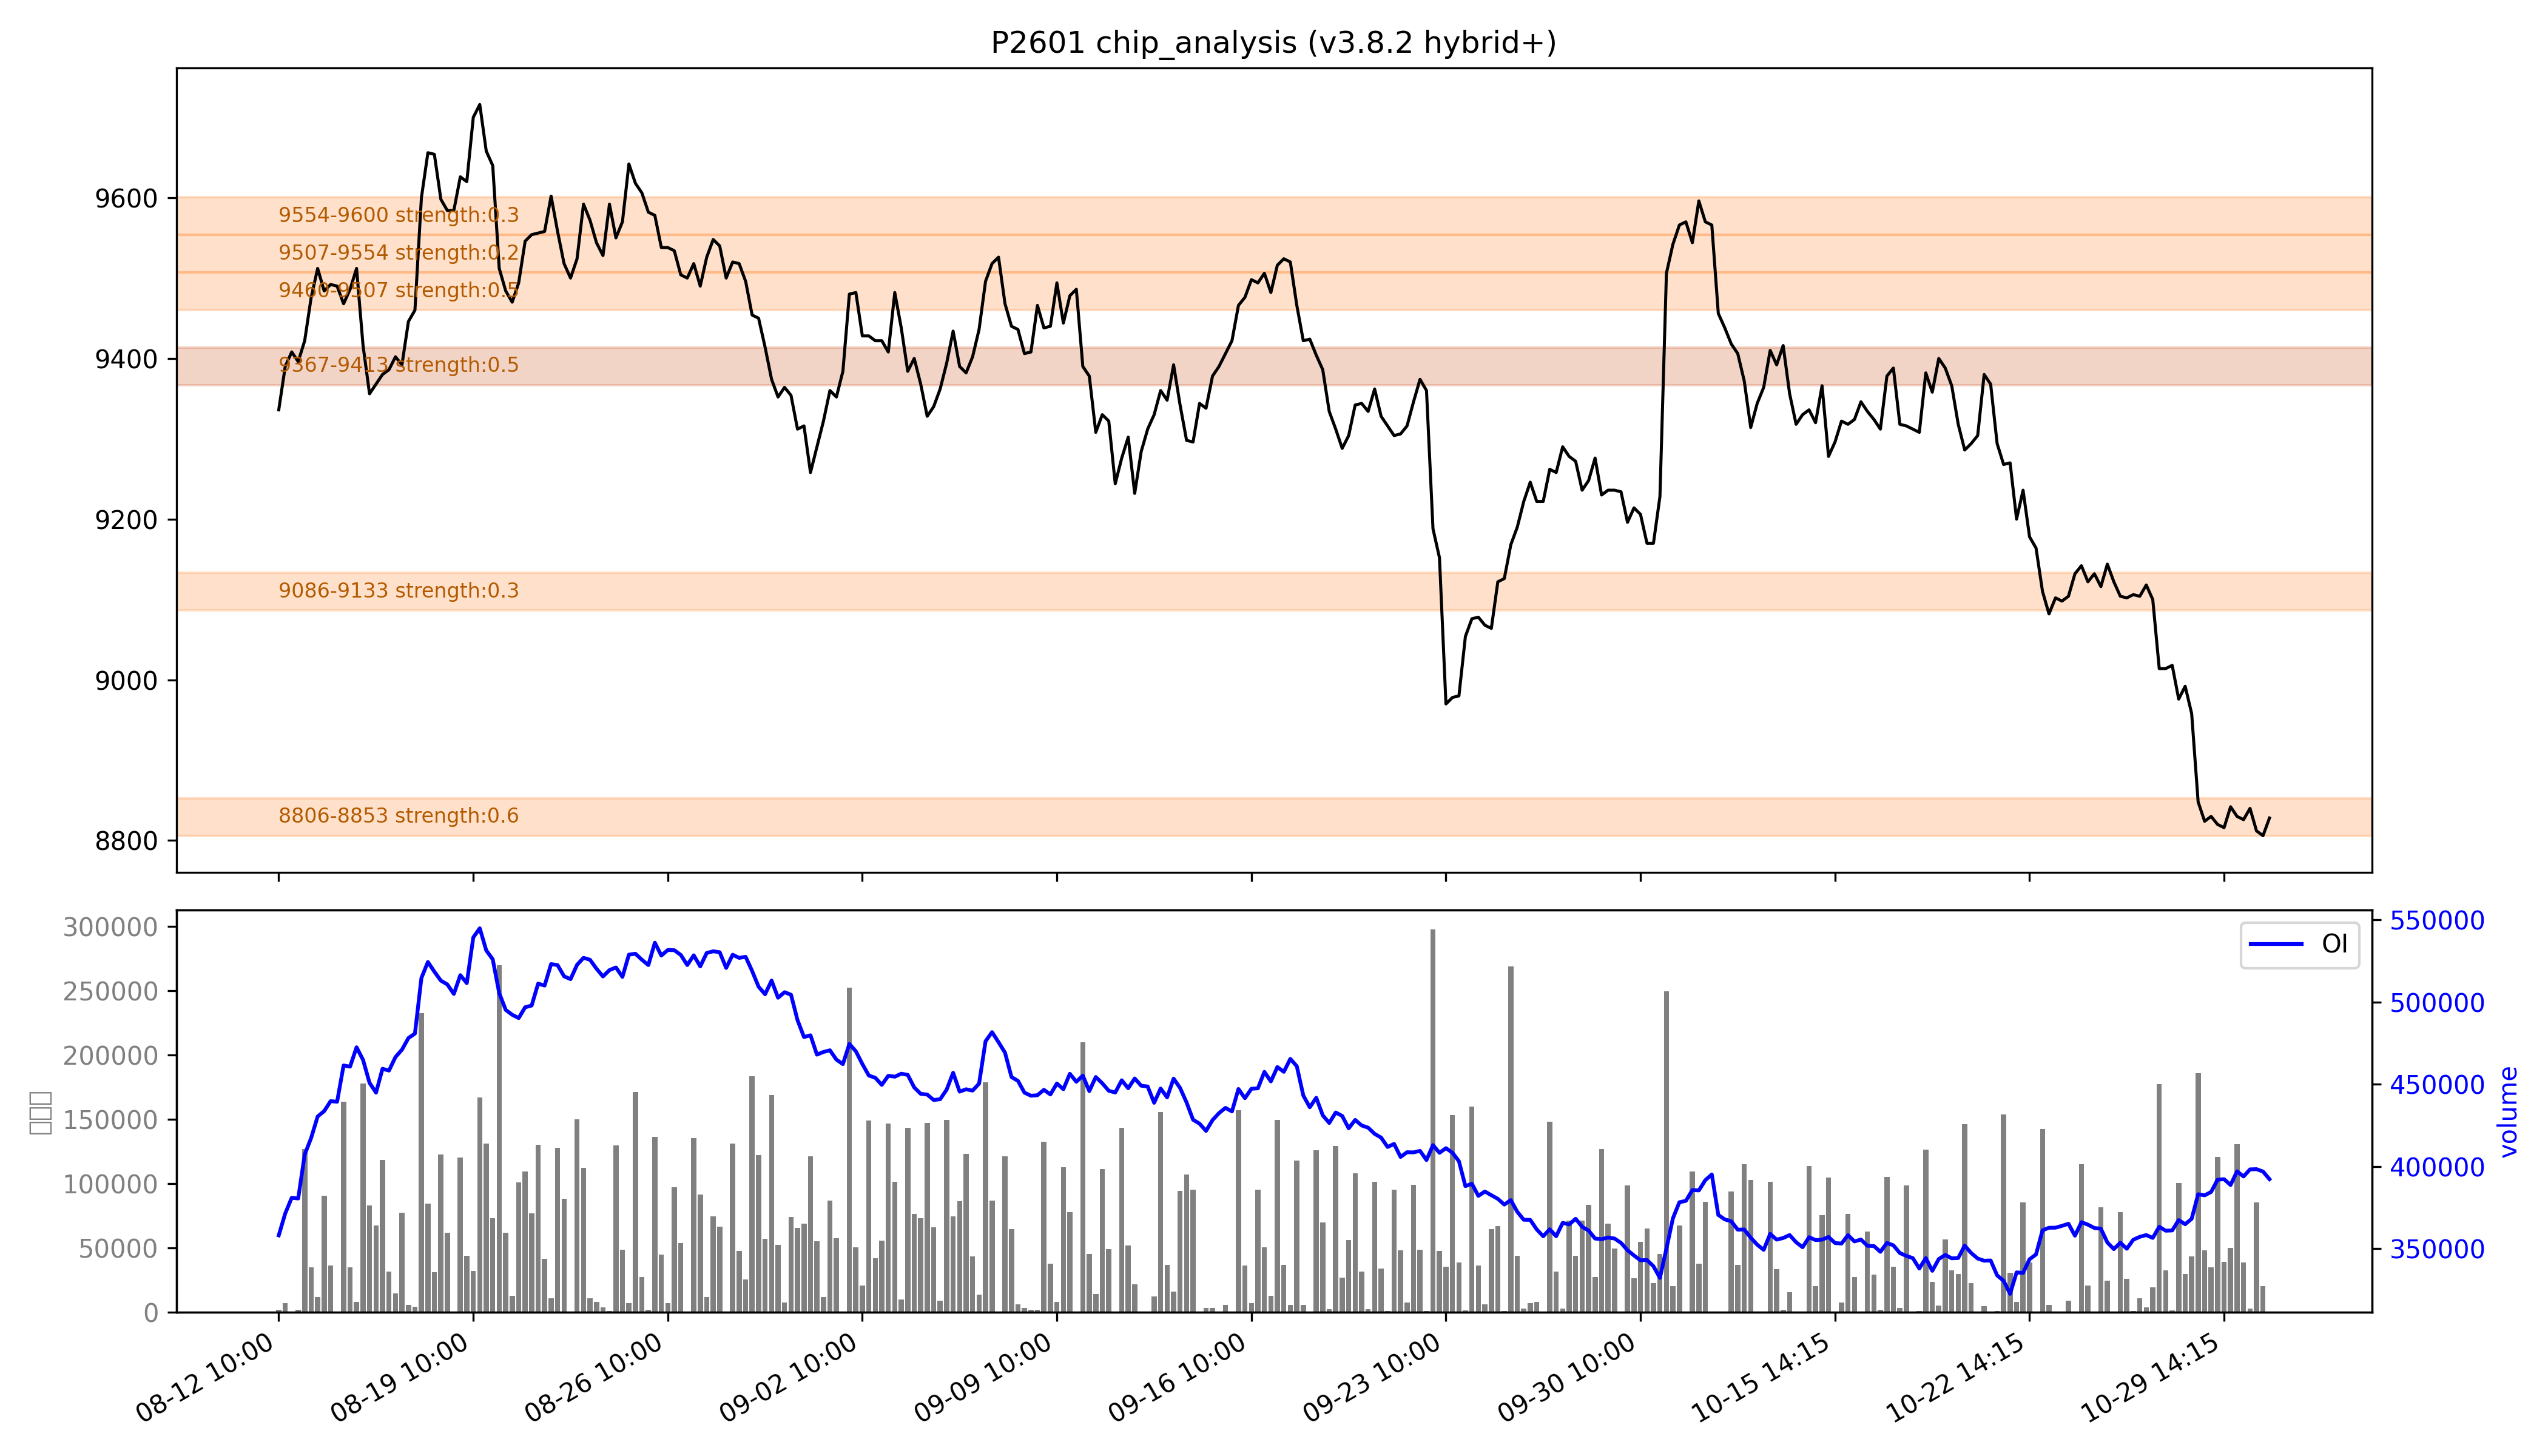

The table this chart was drawn from, first rows:
low, high, recent_strength, all_strength, avg_strength, persistent, zone_type
8806, 8853, 强：1.0, 0.3, 强：0.6, False, 短期区
9086, 9133, 强：0.5, 0.1, 0.3, False, 短期区
9367, 9413, 0.4, 强：0.6, 强：0.5, True, 持久区
9460, 9507, 0.0, 强：1.0, 0.5, False, 短期区
9507, 9554, 0.0, 0.5, 0.2, False, 短期区
9554, 9600, 0.0, 0.6, 0.3, False, 短期区
